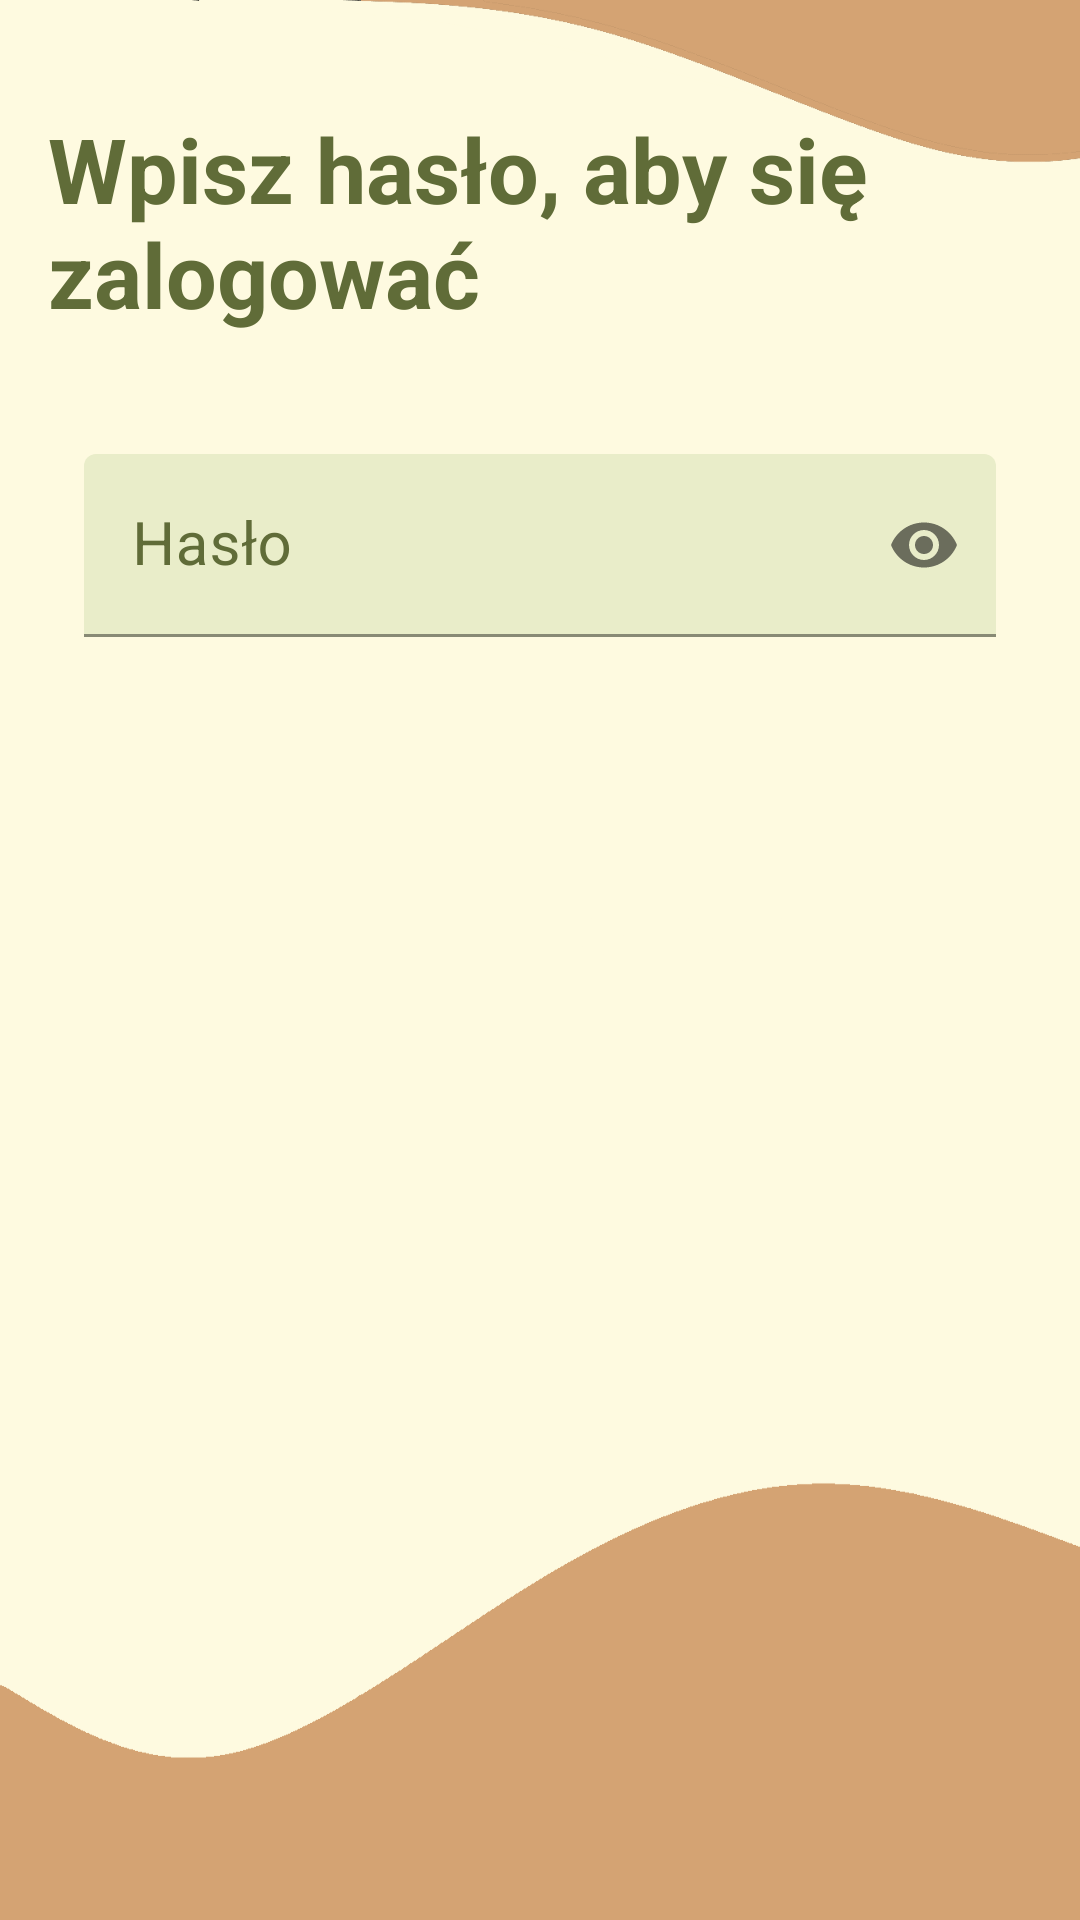

Produce the Android XML layout that renders to this screen, including the resource entries it uses.
<!-- AndroidManifest.xml: application theme Theme.Notatnik_v1 -->
<!-- res/layout/activity_enter_password.xml -->
<?xml version="1.0" encoding="utf-8"?>
<LinearLayout
    xmlns:android="http://schemas.android.com/apk/res/android"
    xmlns:app="http://schemas.android.com/apk/res-auto"
    xmlns:tools="http://schemas.android.com/tools"
    android:layout_width="match_parent"
    android:layout_height="match_parent"
    android:background="@drawable/beige_bg"
    android:orientation="vertical"
    android:padding="16dp"
    tools:context=".EnterPasswordActivity">

    <TextView
        android:layout_width="match_parent"
        android:layout_height="wrap_content"
        android:text="Wpisz hasło, aby się zalogować"
        android:gravity="left"
        android:textSize="30sp"
        android:textColor="@color/darkMint"
        android:textStyle="bold"
        android:layout_marginTop="20sp">
    </TextView>

    <com.google.android.material.textfield.TextInputLayout
        android:id="@+id/etEnterPassword"
        android:layout_width="match_parent"
        android:layout_height="wrap_content"
        android:layout_marginStart="12dp"
        android:layout_marginEnd="12dp"
        android:layout_marginTop="40dp"
        app:errorEnabled="true"
        app:passwordToggleEnabled="true"
        android:textColorHint="@color/darkMint"
        android:backgroundTint="@color/beige"
        app:boxBackgroundColor="@color/lightMint">

        <com.google.android.material.textfield.TextInputEditText
            android:layout_width="match_parent"
            android:layout_height="wrap_content"
            android:hint="Hasło"
            android:textSize="20sp"
            android:inputType="textPassword" />

    </com.google.android.material.textfield.TextInputLayout>

    <Button
        android:id="@+id/btLogin"
        android:layout_width="200dp"
        android:layout_height="80dp"
        android:layout_gravity="right"
        android:textSize="20sp"
        android:textStyle="bold"
        android:text="Zaloguj"
        android:layout_marginStart="12dp"
        android:layout_marginEnd="12dp"
        android:layout_marginTop="40dp"
        android:background="@drawable/round_btn"
        android:textColor="@color/lighest"/>
</LinearLayout>
<!-- resources referenced by this layout -->
<resources>
  <color name="beige">#d4a373</color>
  <color name="darkMint">#606c38</color>
  <color name="lighest">#fefae0</color>
  <color name="lightMint">#e9edc9</color>
  <!-- drawable beige_bg: png bitmap (drawable, 17565 bytes) -->
  <!-- drawable round_btn (drawable) -->
  <?xml version="1.0" encoding="utf-8"?>
  <shape xmlns:android="http://schemas.android.com/apk/res/android"
      android:shape="rectangle">
      <corners
          android:radius="45dp"/>
  </shape>
  <style name="Theme.Notatnik_v1" parent="Theme.MaterialComponents.DayNight.DarkActionBar">
          
          <item name="colorPrimary">@color/beige</item>
          <item name="colorPrimaryVariant">@color/beige</item>
          <item name="colorOnPrimary">@color/lighest</item>
          
          <item name="colorSecondary">@color/teal_200</item>
          <item name="colorSecondaryVariant">@color/teal_700</item>
          <item name="colorOnSecondary">@color/black</item>
          
          <item name="android:statusBarColor" tools:targetApi="l">@color/beige</item>
          
      </style>
  <color name="teal_200">#FF03DAC5</color>
  <color name="teal_700">#FF018786</color>
  <color name="black">#FF000000</color>
</resources>
